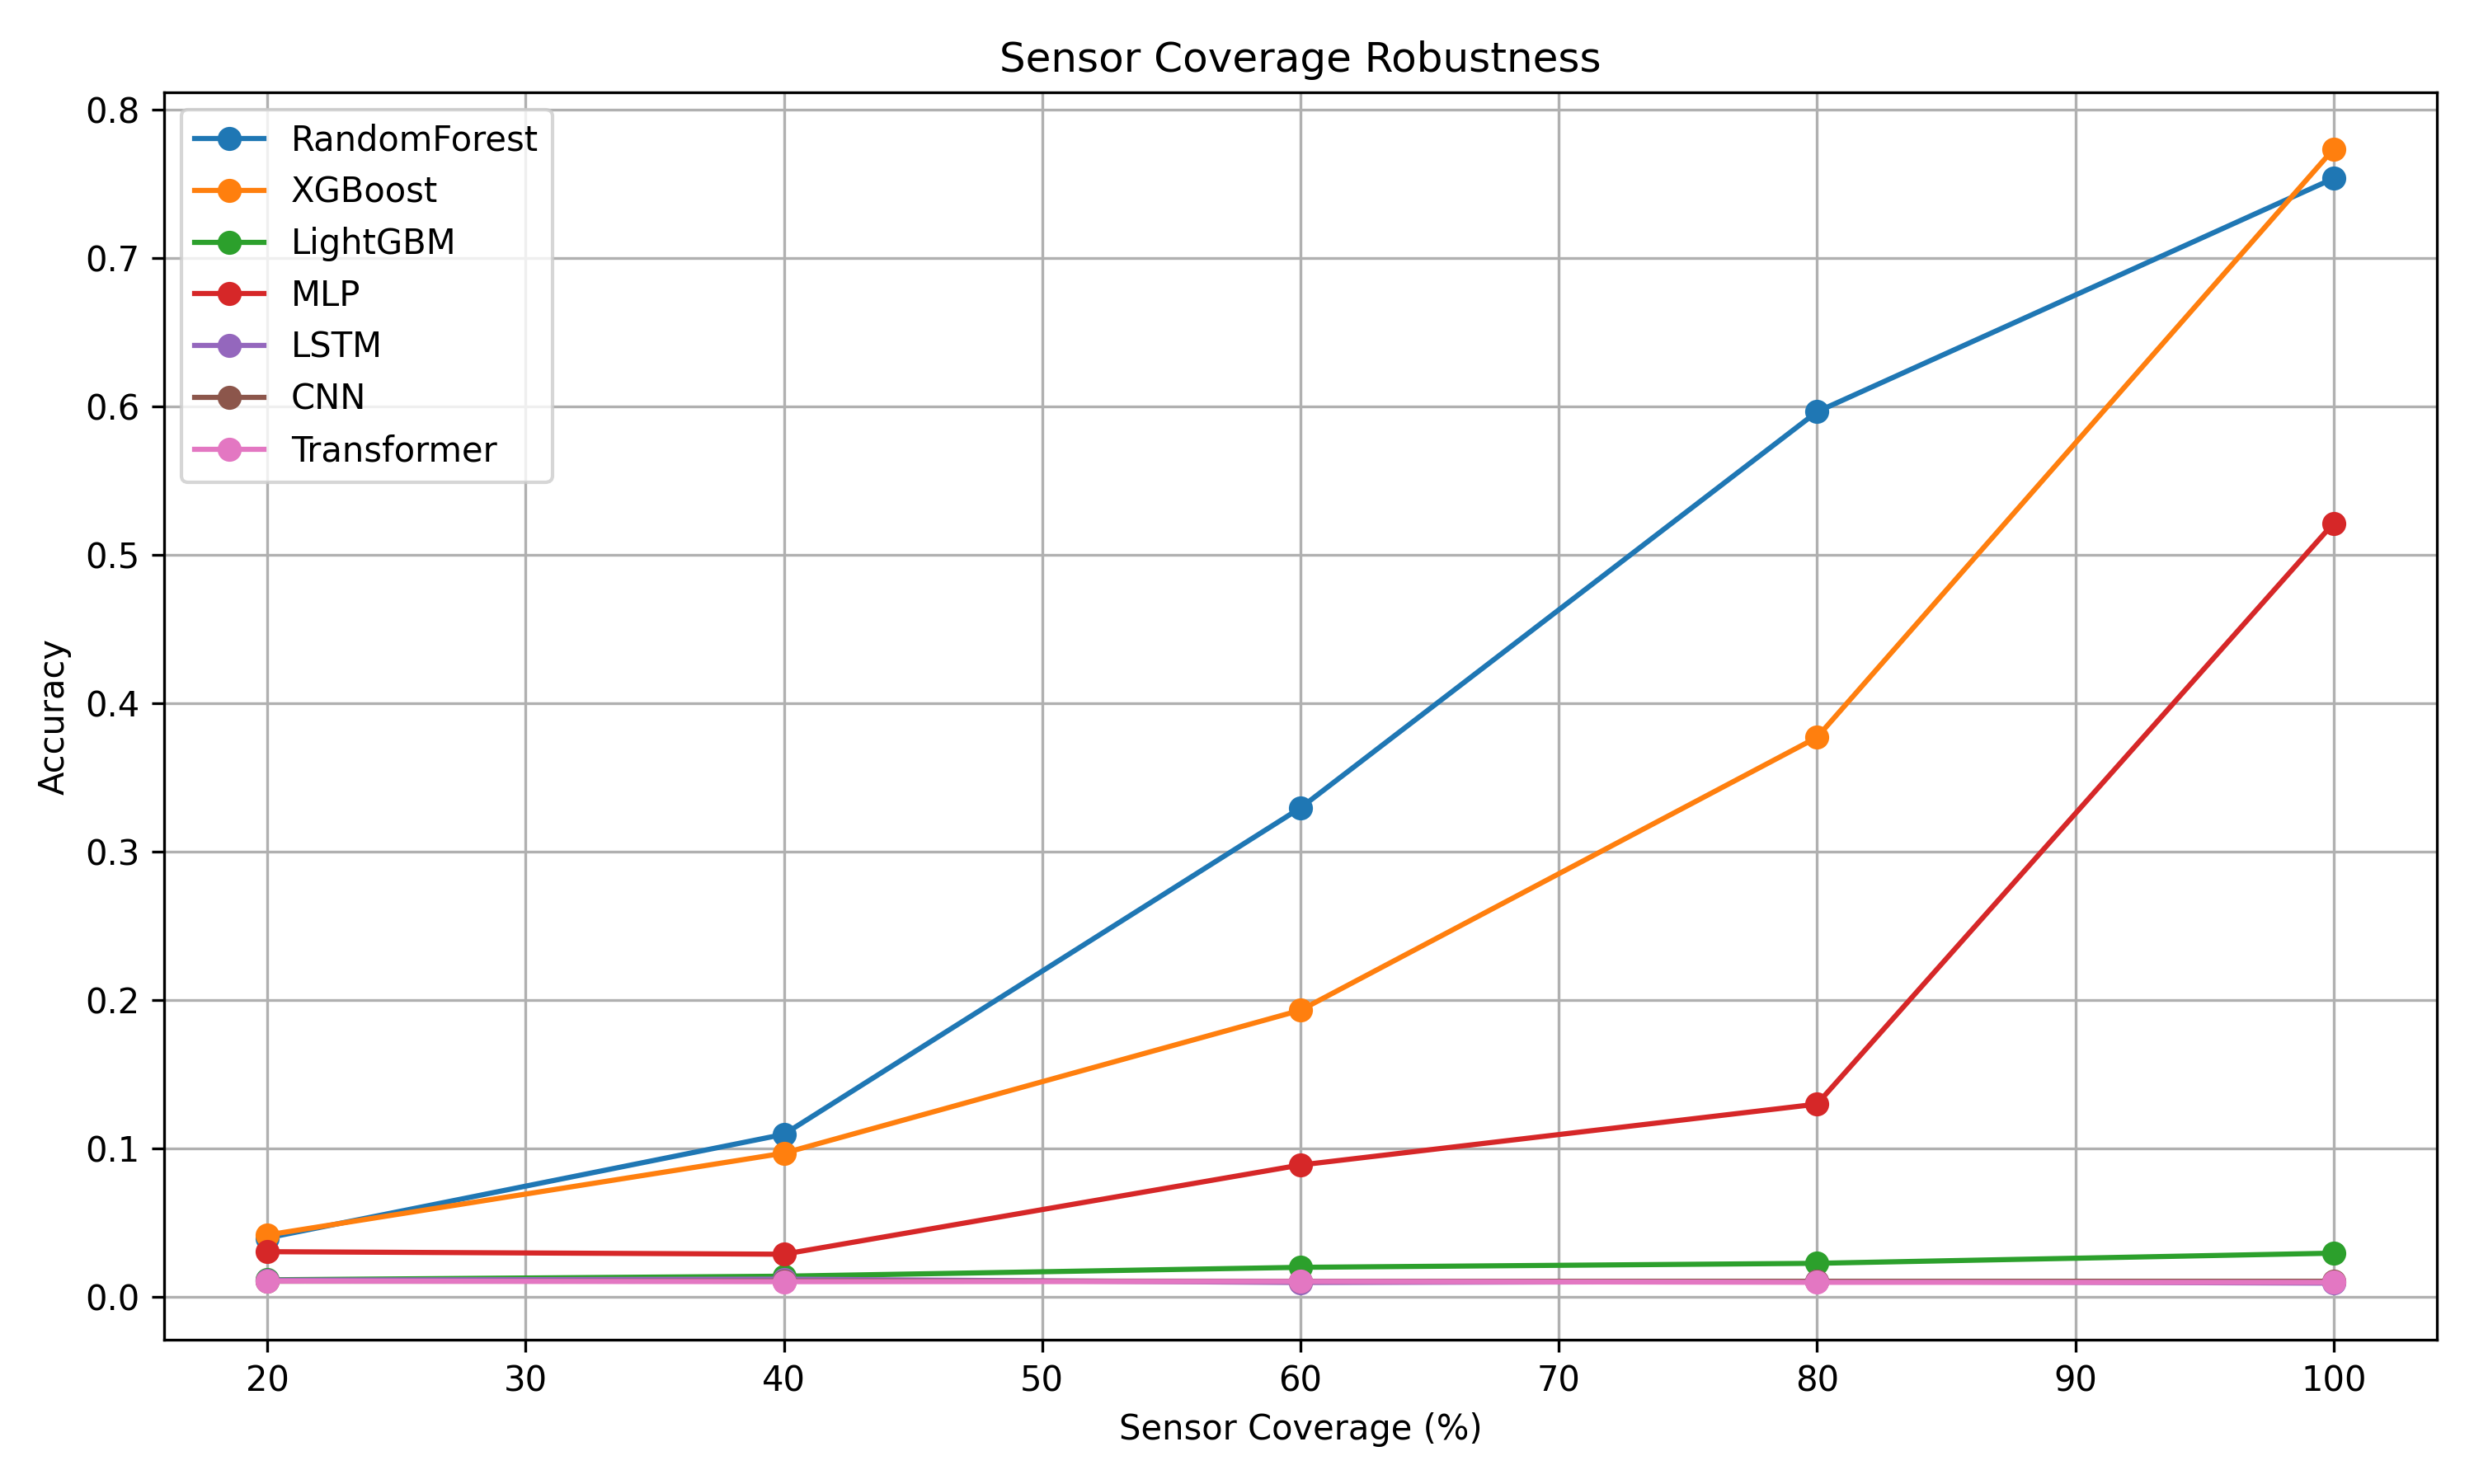

Source data for this figure (header and first rows):
Model, Coverage, Accuracy
RandomForest, 100, 0.7535
XGBoost, 100, 0.7733
LightGBM, 100, 0.02948
MLP, 100, 0.5212
LSTM, 100, 0.00927
CNN, 100, 0.01055
Transformer, 100, 0.00984
RandomForest, 80, 0.5963
XGBoost, 80, 0.377
LightGBM, 80, 0.02264
MLP, 80, 0.1299
LSTM, 80, 0.01041
CNN, 80, 0.01055
Transformer, 80, 0.00984
RandomForest, 60, 0.3294
XGBoost, 60, 0.1931
LightGBM, 60, 0.01994
MLP, 60, 0.08886
LSTM, 60, 0.009698
CNN, 60, 0.01055
Transformer, 60, 0.01041
RandomForest, 40, 0.1095
XGBoost, 40, 0.09684
LightGBM, 40, 0.01396
MLP, 40, 0.02877
LSTM, 40, 0.01198
CNN, 40, 0.0107
Transformer, 40, 0.01027
RandomForest, 20, 0.03973
XGBoost, 20, 0.04173
LightGBM, 20, 0.01154
MLP, 20, 0.03048
LSTM, 20, 0.01127
CNN, 20, 0.01055
Transformer, 20, 0.0107
